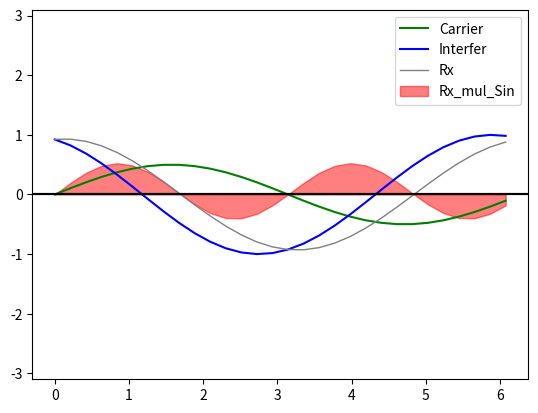

This figure's Python source:
import numpy as np
import matplotlib.pyplot as plt
pi = np.pi

# PARAMETERS
TIME_VECTOR_SIZE = 30
CARRIER_TX_AMP = 0.5
INTERFER_SHIFT = pi/2+pi/8
INTERFER_AMP = 1

# CALCULATION
t = np.linspace(0, 2*pi,TIME_VECTOR_SIZE, endpoint=False)

Carrier  = CARRIER_TX_AMP * np.sin(t) 
Interfer = INTERFER_AMP * np.sin(t+INTERFER_SHIFT)

Rx       = Carrier+Interfer

Rx_mul_Sin = Rx*np.sin(t)
Rx_dot_Sin  = np.sum(Rx_mul_Sin) # Use Rx_mul_Sin please
CarrierRxAmpl = Rx_dot_Sin*2/len(t)

# PRESENTATION
plt.plot(t,Carrier,  '-' , label='Carrier', color='green')
plt.plot(t,Interfer, '-',  label='Interfer',color='blue')
plt.plot(t,Rx,       '-' , label='Rx',      color='gray', linewidth=1)
plt.ylim(-3.1, 3.1)
plt.legend()
plt.grid()
plt.axhline(y=0,color='black')
plt.show()

plt.fill_between(t,0,Rx_mul_Sin, label='Rx_mul_Sin', color='red',alpha=0.5)
plt.ylim(-3.1, 3.1)
plt.legend()
plt.grid()
plt.axhline(y=0,color='black')
plt.show()

print(f'CARRIER_TX_AMP={CARRIER_TX_AMP}')
print(f'INTERFER_AMP={INTERFER_AMP}')
print(f'INTERFER_SHIFT={INTERFER_SHIFT:0.2f}')
print(f'Rx_dot_Sin={Rx_dot_Sin:0.1f}')
print(f'CarrierRxAmpl={CarrierRxAmpl:0.1f}')


#=========================================
#figure(figsize=(12, 6), dpi=80)

# plt.plot(modulated_signal,color='blue')
# plt.plot(carier_x_modulated,color='red')

# plt.show()

# periods = np.reshape(,[30,-1]) 


# dots.append(np.dot(sin,sin_shift))